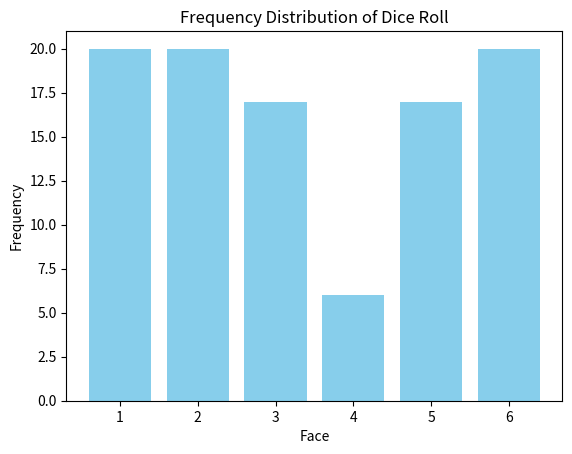

Write Python code to recreate this figure.
import numpy as np
import random
from collections import Counter
import matplotlib.pyplot as plt


die_faces = [1,2,3,4,5,6]

prob = [1/6,1/6,1/6,1/6,1/6,1/6,]

rolls = np.random.choice(die_faces, size=100, p=prob)

frequency = Counter(rolls)

print('Face | Frequency')
print()
for face in sorted(frequency):
    print(f'{face:4} | {frequency[face]:9}')

plt.bar(frequency.keys(), frequency.values(), color='skyblue')

plt.xlabel('Face')
plt.ylabel('Frequency')
plt.title('Frequency Distribution of Dice Roll')

plt.show()